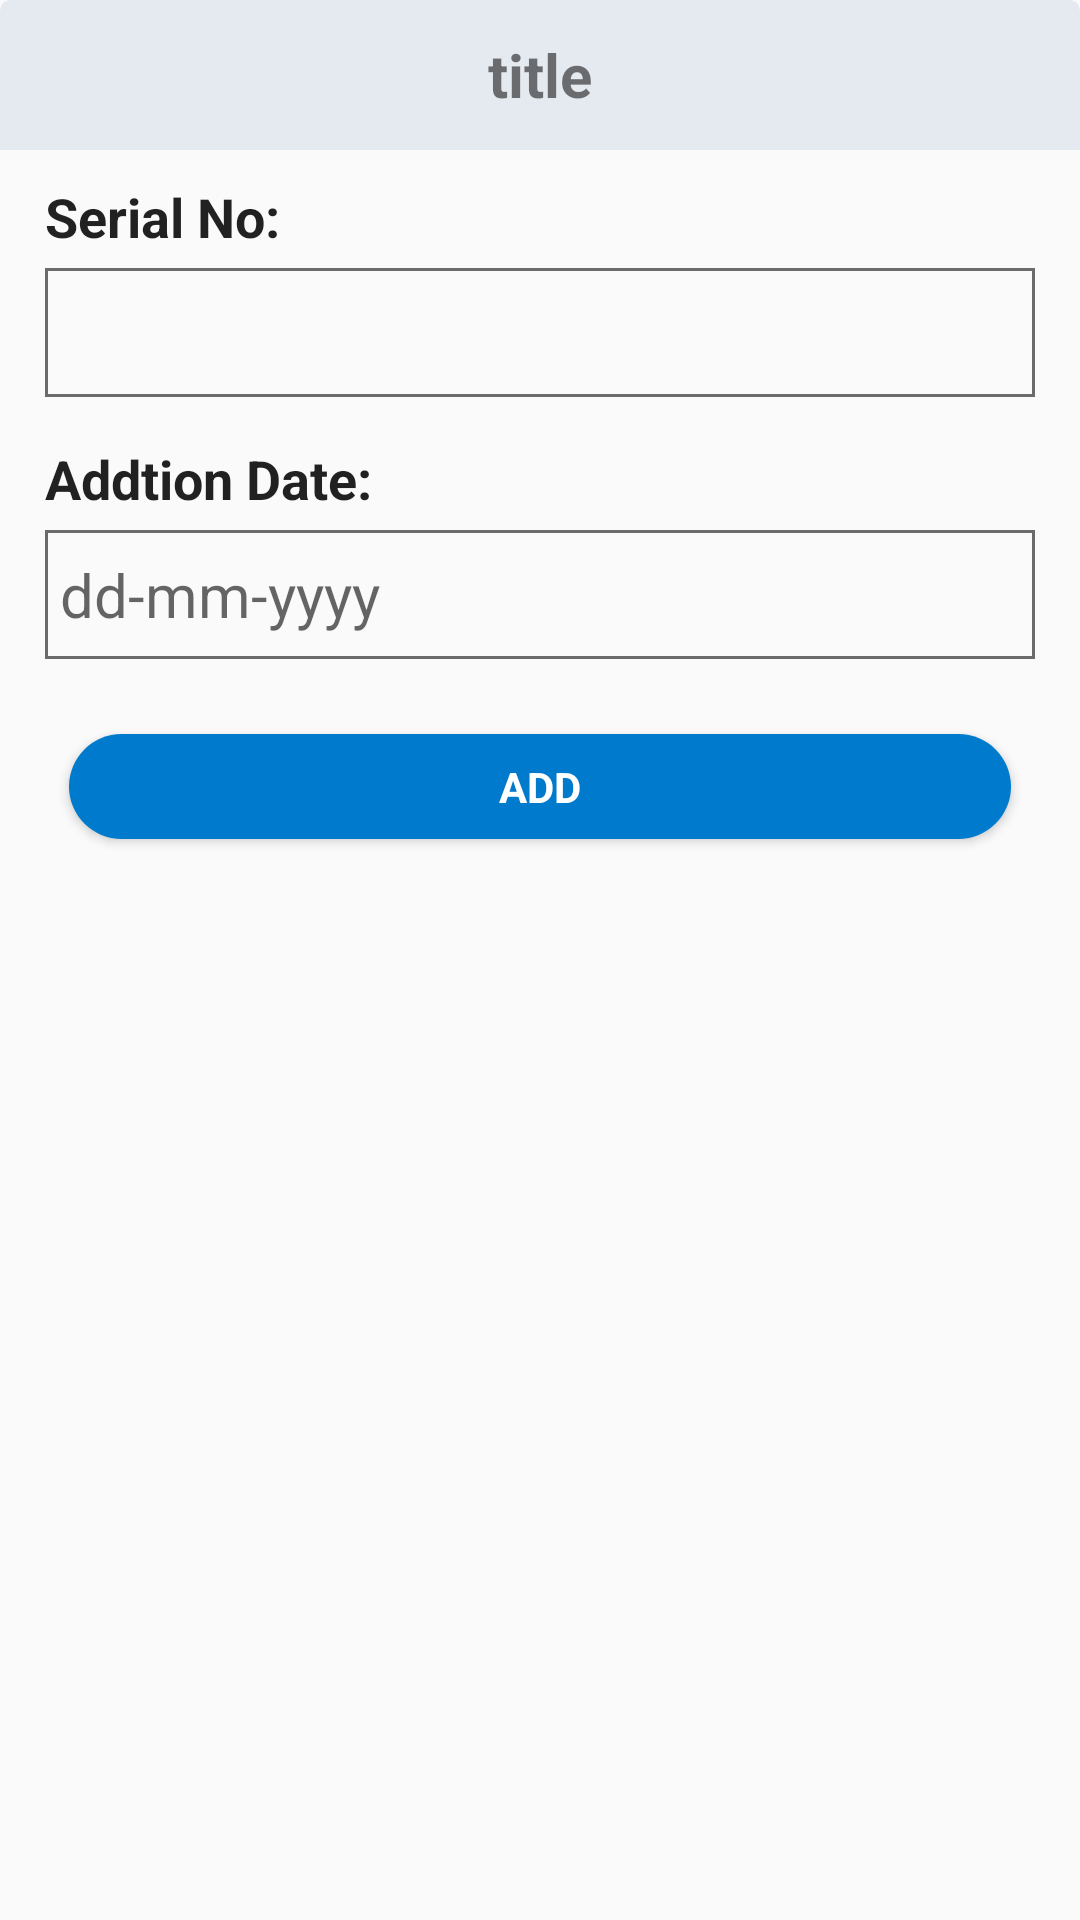

This screen was rendered from an Android layout file. Write that file and the resources it references.
<!-- AndroidManifest.xml: application theme AppTheme -->
<!-- res/layout/dlg_add_serial_no.xml -->
<?xml version="1.0" encoding="utf-8"?>
<LinearLayout xmlns:android="http://schemas.android.com/apk/res/android"
    xmlns:custom="http://schemas.android.com/apk/res-auto"
    android:layout_width="match_parent"
    android:layout_height="wrap_content"
    android:background="@drawable/shape_dlg_border"
    android:orientation="vertical">

    <RelativeLayout
        android:layout_width="match_parent"
        android:layout_height="wrap_content"
        android:background="@drawable/shape_top_lft_rht_border"
        android:visibility="visible">

        <TextView
            android:id="@+id/txtTitle"
            android:layout_width="match_parent"
            android:layout_height="50dp"
            android:layout_alignParentStart="true"
            android:layout_alignParentLeft="true"
            android:gravity="center"
            android:text="title"
            android:textSize="20dp"
            android:textStyle="bold"
            android:paddingLeft="15dp"
            android:paddingRight="15dp"
            />
    </RelativeLayout>

    <LinearLayout
        android:layout_width="match_parent"
        android:layout_height="wrap_content"
        android:orientation="vertical"
        android:paddingLeft="15dp"
        android:paddingTop="10dp"
        android:paddingRight="15dp"
        android:paddingBottom="10dp">
        <LinearLayout
            android:layout_width="match_parent"
            android:layout_height="wrap_content"
            android:orientation="vertical"
            android:id="@+id/serial_no_lay">
            <TextView
                android:layout_width="wrap_content"
                android:layout_height="wrap_content"
                android:layout_marginBottom="5dp"
                android:text="Serial No:"
                android:textAppearance="?android:attr/textAppearanceLarge"
                android:textSize="18sp"
                android:textStyle="bold"
                android:id="@+id/txtviewSerial"/>
            <EditText
                android:id="@+id/txtSerialNo"
                android:layout_width="match_parent"
                android:layout_height="wrap_content"
                android:layout_marginBottom="15dp"
                android:background="@drawable/edittextbac"
                android:ems="10"
                android:paddingBottom="8dp"
                android:paddingLeft="5dp"
                android:paddingTop="8dp"
                android:textSize="20sp" >
            </EditText>
        </LinearLayout>
        <TextView
            android:layout_width="wrap_content"
            android:layout_height="wrap_content"
            android:layout_marginBottom="5dp"
            android:text="Addtion Date:"
            android:textAppearance="?android:attr/textAppearanceLarge"
            android:textSize="18sp"
            android:textStyle="bold" />
        <EditText
            android:id="@+id/txtDate"
            android:layout_width="match_parent"
            android:layout_height="wrap_content"
            android:layout_marginBottom="15dp"
            android:background="@drawable/edittextbac"
            android:capitalize="characters"
            android:ems="10"
            android:hint="dd-mm-yyyy"
            android:paddingBottom="8dp"
            android:paddingLeft="5dp"
            android:paddingTop="8dp"
            android:textSize="20sp" >
        </EditText>

        <LinearLayout
            android:layout_width="match_parent"
            android:layout_height="wrap_content"
            android:orientation="vertical"
            android:id="@+id/portal_lay"
            android:visibility="gone">
            <TextView
                android:layout_width="wrap_content"
                android:layout_height="wrap_content"
                android:layout_marginBottom="5dp"
                android:text="Password:"
                android:textAppearance="?android:attr/textAppearanceLarge"
                android:textSize="18sp"
                android:textStyle="bold" />
            <EditText
                android:id="@+id/txtPass"
                android:layout_width="match_parent"
                android:layout_height="wrap_content"
                android:layout_marginBottom="15dp"
                android:background="@drawable/edittextbac"
                android:capitalize="characters"
                android:ems="10"
                android:hint="Enter password"
                android:paddingBottom="8dp"
                android:paddingLeft="5dp"
                android:paddingTop="8dp"
                android:textSize="20sp" >
            </EditText>
        </LinearLayout>


        <LinearLayout
            android:layout_width="match_parent"
            android:layout_height="wrap_content"
            android:orientation="vertical"
            android:background="#ffffff"
            android:id="@+id/upload_nac_img"
            android:visibility="gone">
            <TextView
                android:id="@+id/txtTitle2_AttachDocument"
                android:layout_width="match_parent"
                android:layout_height="wrap_content"
                android:background="#ffffff"
                android:fontFamily="Arial"
                android:padding="10dp"
                android:text="Upload Documents:"
                android:textColor="#000000"
                android:textSize="15dp"
                android:textStyle="bold" />

            <LinearLayout
                android:layout_width="match_parent"
                android:layout_height="wrap_content"
                android:layout_gravity="center"
                android:paddingLeft="8dp"
                android:paddingRight="8dp" >

                <Button
                    android:id="@+id/btnBrowse_AttachDocument"
                    android:layout_width="match_parent"
                    android:layout_height="35dp"
                    android:layout_marginRight="5dp"
                    android:layout_weight="1"
                    android:background="@drawable/squarecorner_rounded_gray"
                    android:text="Browse" />

                <Button
                    android:id="@+id/btnCapture_AttachDocument"
                    android:layout_width="match_parent"
                    android:layout_height="35dp"
                    android:layout_marginLeft="5dp"
                    android:layout_weight="1"
                    android:background="@drawable/squarecorner_rounded_gray"
                    android:text="Capture" />

            </LinearLayout>

            <ImageView
                android:id="@+id/imgPreview_AttachDocument"
                android:layout_width="match_parent"
                android:layout_height="150dp"
                android:layout_marginBottom="10dp"
                android:layout_marginTop="10dp"
                android:src="@drawable/attachment" />

            <LinearLayout
                android:layout_width="match_parent"
                android:layout_height="wrap_content"
                android:gravity="center" >

                <Button
                    android:id="@+id/btnRotate1_AttachDocument"
                    style="?android:attr/buttonStyleSmall"
                    android:layout_width="30dp"
                    android:layout_height="30dp"
                    android:background="@drawable/rotate_left" />

                <Button
                    android:id="@+id/btnCrop_AttachDocument"
                    style="?android:attr/buttonStyleSmall"
                    android:layout_width="30dp"
                    android:layout_height="30dp"
                    android:layout_marginLeft="50dp"
                    android:layout_marginRight="50dp"
                    android:background="@drawable/crop" />

                <Button
                    android:id="@+id/btnRotate_AttachDocument"
                    style="?android:attr/buttonStyleSmall"
                    android:layout_width="30dp"
                    android:layout_height="30dp"
                    android:background="@drawable/rotate_right" />
            </LinearLayout>

            <TextView
                android:id="@+id/lblPercent_AttachDocument"
                android:layout_width="wrap_content"
                android:layout_height="wrap_content"
                android:layout_gravity="center"
                android:textAppearance="?android:attr/textAppearanceSmall" />

            <ProgressBar
                android:id="@+id/progressBar_AttachDocument"
                style="?android:attr/progressBarStyleHorizontal"
                android:layout_width="match_parent"
                android:layout_height="wrap_content"
                android:layout_marginLeft="5dp"
                android:layout_marginRight="5dp" />
        </LinearLayout>




        <Button
            android:id="@+id/btnAdd"
            android:layout_width="match_parent"
            android:layout_height="35dp"
            android:layout_marginLeft="8dp"
            android:layout_marginRight="8dp"
            android:layout_marginTop="10dp"
            android:layout_weight="1"
            android:background="@drawable/squarecorner_rounded"
            android:fontFamily="sans-serif"
            android:gravity="center"
            android:text="Add"
            android:layout_marginBottom="15dp"
            android:layout_gravity="center"
            android:textColor="#ffffff"
            android:textStyle="bold" />
    </LinearLayout>
</LinearLayout>
<!-- resources referenced by this layout -->
<resources>
  <!-- drawable crop: png bitmap (drawable, 3200 bytes) -->
  <!-- drawable edittextbac (drawable) -->
  <?xml version="1.0" encoding="utf-8"?>
  <shape xmlns:android="http://schemas.android.com/apk/res/android">
      <solid android:color="@android:color/transparent" />
      <stroke
          android:width="1dp"
          android:color="#696b6d" />
  </shape>
  <!-- drawable rotate_left: png bitmap (drawable, 4975 bytes) -->
  <!-- drawable rotate_right: png bitmap (drawable, 4963 bytes) -->
  <!-- drawable shape_top_lft_rht_border (drawable) -->
  <?xml version="1.0" encoding="utf-8"?>
  <layer-list xmlns:android="http://schemas.android.com/apk/res/android">
      <item android:top="0dp">
          <shape android:shape="rectangle">
              <stroke
                  android:width="1dp"
                  android:color="@color/background_color_new" />
              <solid android:color="@color/background_color_new" />
              <corners
                  android:topLeftRadius="3dp"
                  android:topRightRadius="3dp" />
          </shape>
      </item>
  
  </layer-list>
  <!-- drawable squarecorner_rounded (drawable) -->
  <?xml version="1.0" encoding="utf-8"?>
  <shape xmlns:android="http://schemas.android.com/apk/res/android" >
  
      <solid android:color="@color/colorPrimaryDark"/>
  
      
      <corners android:radius="30dp" />
  
      <padding
          android:bottom="0dip"
          android:left="0dip"
          android:right="0dip"
          android:top="0dip" />
  
  </shape>
  <!-- drawable squarecorner_rounded_gray (drawable) -->
  <?xml version="1.0" encoding="utf-8"?>
  <shape xmlns:android="http://schemas.android.com/apk/res/android" >
  
      <solid android:color="#c6c5c3"/>
  
      
      <corners android:radius="20dp" />
  
      <padding
          android:bottom="0dip"
          android:left="0dip"
          android:right="0dip"
          android:top="0dip" />
  
  </shape>
  <style name="AppTheme" parent="Theme.AppCompat.Light.NoActionBar">
          
          <item name="colorPrimary">@color/colorPrimary</item>
          <item name="colorPrimaryDark">@color/colorPrimaryDark</item>
          <item name="colorAccent">@color/colorAccent</item>
      </style>
  <color name="background_color_new">#e5eaf0</color>
  <color name="colorPrimaryDark">#007acc</color>
  <color name="colorPrimary">#FFFFFF</color>
  <color name="colorAccent">#D81B60</color>
</resources>
